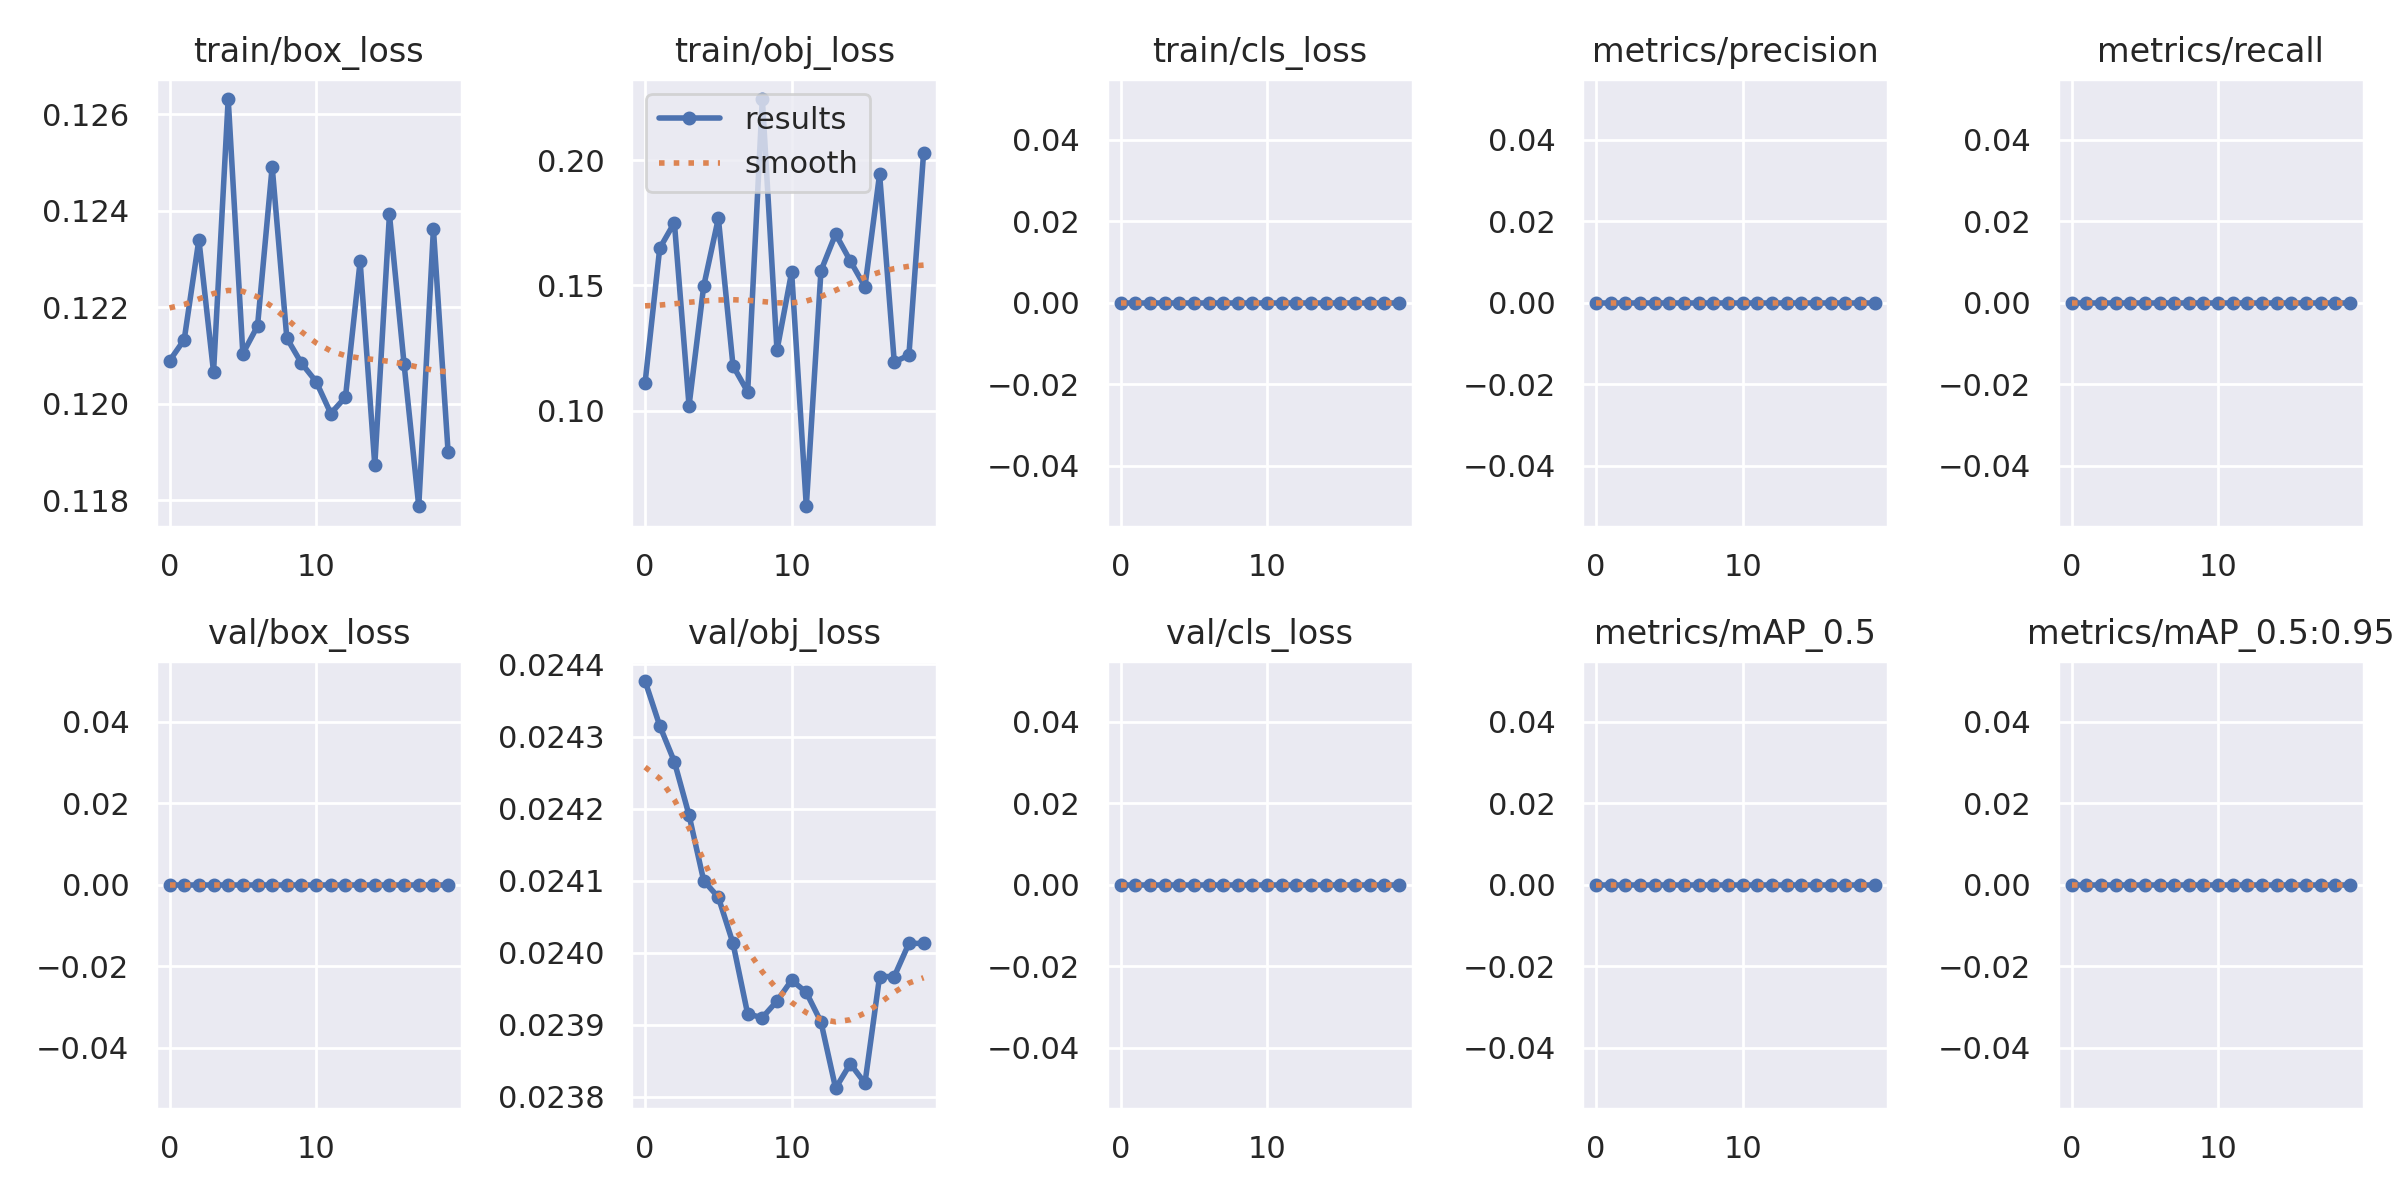

The file beside this chart, header and first rows:
epoch, train/box_loss, train/obj_loss, train/cls_loss, metrics/precision, metrics/recall, metrics/mAP_0.5, metrics/mAP_0.5:0.95, val/box_loss, val/obj_loss, val/cls_loss, x/lr0, x/lr1, x/lr2
0, 0.1209, 0.111, 0, 0, 0, 0, 0, 0, 0.02438, 0, 0.1, 0, 0
1, 0.1213, 0.1648, 0, 0, 0, 0, 0, 0, 0.02431, 0, 0.0991, 9.505e-05, 9.505e-05
2, 0.1234, 0.175, 0, 0, 0, 0, 0, 0, 0.02426, 0, 0.09818, 0.0001802, 0.0001802
3, 0.1207, 0.1019, 0, 0, 0, 0, 0, 0, 0.02419, 0, 0.09725, 0.0002555, 0.0002555
4, 0.1263, 0.1497, 0, 0, 0, 0, 0, 0, 0.0241, 0, 0.09632, 0.0003208, 0.0003208
5, 0.121, 0.1768, 0, 0, 0, 0, 0, 0, 0.02408, 0, 0.09538, 0.0003763, 0.0003763
6, 0.1216, 0.1179, 0, 0, 0, 0, 0, 0, 0.02401, 0, 0.09442, 0.0004218, 0.0004218
7, 0.1249, 0.1075, 0, 0, 0, 0, 0, 0, 0.02391, 0, 0.09346, 0.0004574, 0.0004574
8, 0.1214, 0.2244, 0, 0, 0, 0, 0, 0, 0.02391, 0, 0.09248, 0.0004832, 0.0004832
9, 0.1208, 0.124, 0, 0, 0, 0, 0, 0, 0.02393, 0, 0.0915, 0.0004991, 0.0004991
10, 0.1205, 0.1553, 0, 0, 0, 0, 0, 0, 0.02396, 0, 0.09051, 0.000505, 0.000505
11, 0.1198, 0.0618, 0, 0, 0, 0, 0, 0, 0.02395, 0, 0.0895, 0.000501, 0.000501
12, 0.1201, 0.1558, 0, 0, 0, 0, 0, 0, 0.0239, 0, 0.08849, 0.0004872, 0.0004872
13, 0.123, 0.1705, 0, 0, 0, 0, 0, 0, 0.02381, 0, 0.08746, 0.0004635, 0.0004635
14, 0.1187, 0.1597, 0, 0, 0, 0, 0, 0, 0.02385, 0, 0.08643, 0.0004298, 0.0004298
15, 0.1239, 0.1494, 0, 0, 0, 0, 0, 0, 0.02382, 0, 0.08539, 0.0003862, 0.0003862
16, 0.1208, 0.1944, 0, 0, 0, 0, 0, 0, 0.02397, 0, 0.08433, 0.0003328, 0.0003328
17, 0.1179, 0.1194, 0, 0, 0, 0, 0, 0, 0.02397, 0, 0.08327, 0.0002695, 0.0002695
18, 0.1236, 0.1221, 0, 0, 0, 0, 0, 0, 0.02401, 0, 0.0822, 0.0001962, 0.0001962
19, 0.119, 0.2028, 0, 0, 0, 0, 0, 0, 0.02401, 0, 0.08111, 0.000113, 0.000113
